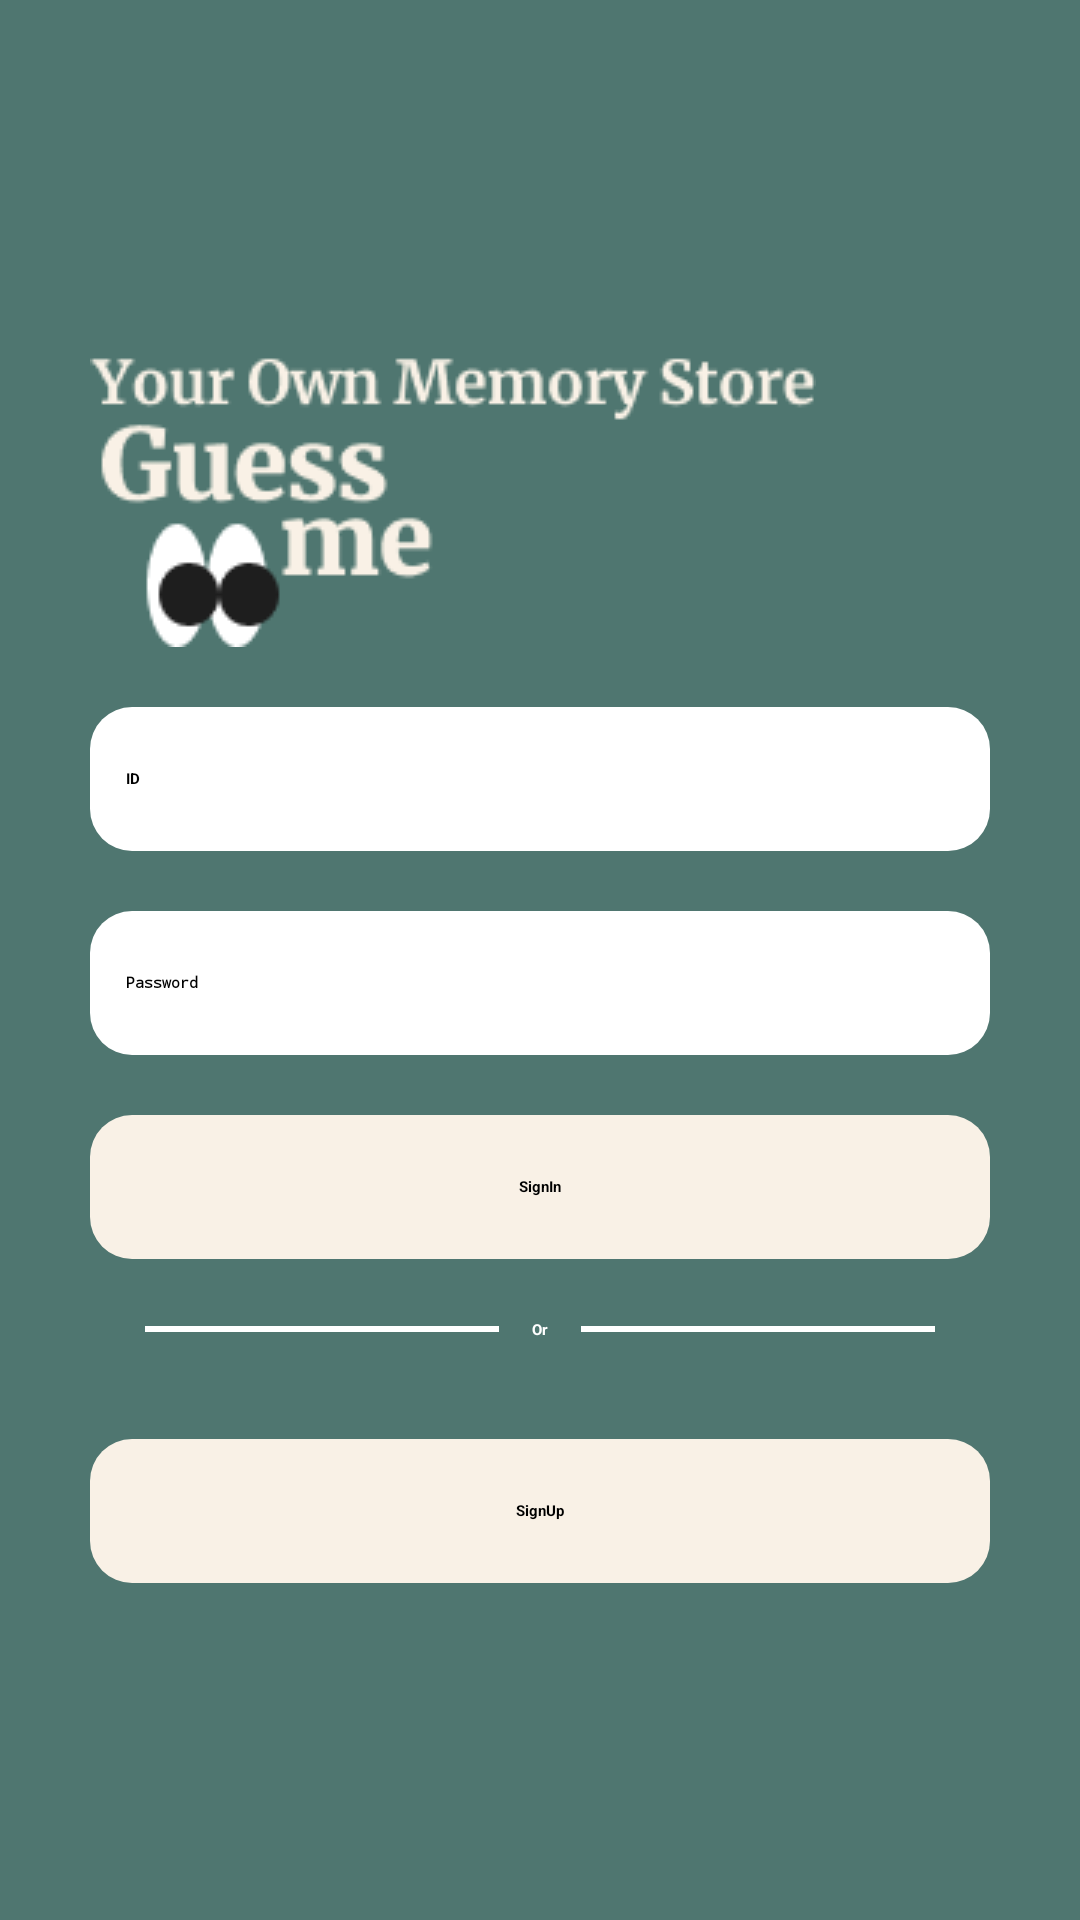

Layout XML and referenced resources for this Android screen:
<!-- AndroidManifest.xml: application theme Theme.GuessMe.Splash -->
<!-- res/layout/fragment_login.xml -->
<?xml version="1.0" encoding="utf-8"?>
<androidx.constraintlayout.widget.ConstraintLayout xmlns:android="http://schemas.android.com/apk/res/android"
    xmlns:app="http://schemas.android.com/apk/res-auto"
    xmlns:tools="http://schemas.android.com/tools"
    android:layout_width="match_parent"
    android:layout_height="match_parent"
    android:background="@color/base_green"
    tools:context=".ui.view.LoginFragment">

    <androidx.appcompat.widget.AppCompatImageView
        android:id="@+id/image_login_logo"
        android:layout_width="wrap_content"
        android:layout_height="wrap_content"
        android:src="@drawable/ic_logo"
        app:layout_constraintVertical_chainStyle="packed"
        app:layout_constraintBottom_toTopOf="@id/edit_login_id"
        app:layout_constraintLeft_toLeftOf="@id/edit_login_id"
        app:layout_constraintTop_toTopOf="parent" />

    <androidx.appcompat.widget.AppCompatEditText
        android:id="@+id/edit_login_id"
        android:layout_width="300dp"
        android:layout_height="48dp"
        android:layout_marginTop="20dp"
        android:background="@drawable/base_white_round_shape"
        android:hint="@string/login_id"
        android:paddingLeft="12dp"
        android:paddingRight="12dp"
        android:gravity="center_vertical"
        android:maxLines="1"
        app:layout_constraintBottom_toTopOf="@id/edit_login_pw"
        app:layout_constraintLeft_toLeftOf="parent"
        app:layout_constraintRight_toRightOf="parent"
        app:layout_constraintTop_toBottomOf="@id/image_login_logo" />

    <androidx.appcompat.widget.AppCompatEditText
        android:id="@+id/edit_login_pw"
        android:layout_width="300dp"
        android:layout_height="48dp"
        android:layout_marginTop="20dp"
        android:background="@drawable/base_white_round_shape"
        android:hint="@string/login_pw"
        android:gravity="center_vertical"
        android:paddingLeft="12dp"
        android:paddingRight="12dp"
        android:maxLines="1"
        android:inputType="textPassword"
        app:layout_constraintBottom_toTopOf="@id/btn_login"
        app:layout_constraintLeft_toLeftOf="parent"
        app:layout_constraintRight_toRightOf="parent"
        app:layout_constraintTop_toBottomOf="@id/edit_login_id" />

    <androidx.appcompat.widget.AppCompatButton
        android:id="@+id/btn_login"
        android:layout_width="300dp"
        android:layout_height="48dp"
        android:layout_marginTop="20dp"
        android:background="@drawable/base_yellow_round_shape"
        android:padding="12dp"
        android:text="@string/btn_login"
        android:gravity="center"
        app:layout_constraintBottom_toTopOf="@id/txt_login_or"
        app:layout_constraintLeft_toLeftOf="parent"
        app:layout_constraintRight_toRightOf="parent"
        app:layout_constraintTop_toBottomOf="@id/edit_login_pw"/>

    <View
        android:id="@+id/line_login_left"
        android:layout_width="120dp"
        android:layout_height="10dp"
        android:background="@drawable/base_white_line"
        app:layout_constraintHorizontal_chainStyle="packed"
        app:layout_constraintRight_toLeftOf="@id/txt_login_or"
        app:layout_constraintTop_toTopOf="@id/txt_login_or"
        app:layout_constraintBottom_toBottomOf="@id/txt_login_or"
        app:layout_constraintLeft_toLeftOf="parent"/>

    <TextView
        android:id="@+id/txt_login_or"
        android:layout_width="wrap_content"
        android:layout_height="wrap_content"
        android:textColor="@color/white"
        android:text="@string/login_or"
        android:layout_marginLeft="10dp"
        android:layout_marginRight="10dp"
        android:layout_marginTop="20dp"
        app:layout_constraintBottom_toTopOf="@id/btn_login_sign_up"
        app:layout_constraintTop_toBottomOf="@id/btn_login"
        app:layout_constraintRight_toLeftOf="@id/line_login_right"
        app:layout_constraintLeft_toRightOf="@id/line_login_left"/>

    <View
        android:id="@+id/line_login_right"
        android:layout_width="120dp"
        android:layout_height="10dp"
        android:background="@drawable/base_white_line"
        app:layout_constraintRight_toRightOf="parent"
        app:layout_constraintTop_toTopOf="@id/txt_login_or"
        app:layout_constraintBottom_toBottomOf="@id/txt_login_or"
        app:layout_constraintLeft_toRightOf="@id/txt_login_or"/>

    <androidx.appcompat.widget.AppCompatButton
        android:id="@+id/btn_login_sign_up"
        android:layout_width="300dp"
        android:layout_height="48dp"
        android:layout_marginTop="20dp"
        android:background="@drawable/base_yellow_round_shape"
        android:padding="12dp"
        android:text="@string/btn_sign_in"
        android:gravity="center"
        app:layout_constraintTop_toTopOf="@id/txt_login_or"
        app:layout_constraintLeft_toLeftOf="parent"
        app:layout_constraintBottom_toBottomOf="parent"
        app:layout_constraintRight_toRightOf="parent"/>

</androidx.constraintlayout.widget.ConstraintLayout>
<!-- resources referenced by this layout -->
<resources>
  <color name="base_green">#4F7670</color>
  <color name="white">#FFFFFFFF</color>
  <!-- drawable base_white_line (drawable) -->
  <?xml version="1.0" encoding="utf-8"?>
  <shape xmlns:android="http://schemas.android.com/apk/res/android"
      android:shape="line">
      <stroke
          android:width="2dp"
          android:color="@color/white"/>
  </shape>
  <!-- drawable base_white_round_shape (drawable) -->
  <?xml version="1.0" encoding="utf-8"?>
  <shape xmlns:android="http://schemas.android.com/apk/res/android"
      android:shape="rectangle">
      <corners android:radius="14dp"/>
      <solid android:color="@color/white"/>
  </shape>
  <!-- drawable base_yellow_round_shape (drawable) -->
  <?xml version="1.0" encoding="utf-8"?>
  <shape xmlns:android="http://schemas.android.com/apk/res/android"
      android:shape="rectangle">
      <corners android:radius="14dp"/>
      <solid android:color="@color/base_yellow"/>
  </shape>
  <!-- drawable ic_logo: png bitmap (drawable, 7011 bytes) -->
  <string name="btn_login"><b>SignIn</b></string>
  <string name="btn_sign_in"><b>SignUp</b></string>
  <string name="login_id"><b>ID</b></string>
  <string name="login_or"><b>Or</b></string>
  <string name="login_pw"><b>Password</b></string>
  <style name="Theme.GuessMe.Splash" parent="Theme.SplashScreen">
          <item name="windowSplashScreenBackground">@color/base_green</item>
          <item name="windowSplashScreenAnimatedIcon">@drawable/ic_splash_logo</item>
          <item name="windowSplashScreenAnimationDuration">1000</item>
          <item name="postSplashScreenTheme">@style/Theme.GuessMe</item>
      </style>
  <color name="base_yellow">#F9F1E6</color>
  <!-- drawable ic_splash_logo: png bitmap (drawable, 19836 bytes) -->
  <style name="Theme.GuessMe" parent="Theme.MaterialComponents.DayNight.DarkActionBar">
          
          <item name="colorPrimary">@color/base_green</item>
          <item name="colorPrimaryVariant">@color/black</item>
          <item name="colorOnPrimary">@color/white</item>
          
          <item name="colorSecondary">@color/teal_200</item>
          <item name="colorSecondaryVariant">@color/teal_700</item>
          <item name="colorOnSecondary">@color/black</item>
          
          <item name="android:statusBarColor">?attr/colorPrimaryVariant</item>
      </style>
  <color name="black">#FF000000</color>
  <color name="teal_200">#FF03DAC5</color>
  <color name="teal_700">#FF018786</color>
</resources>
